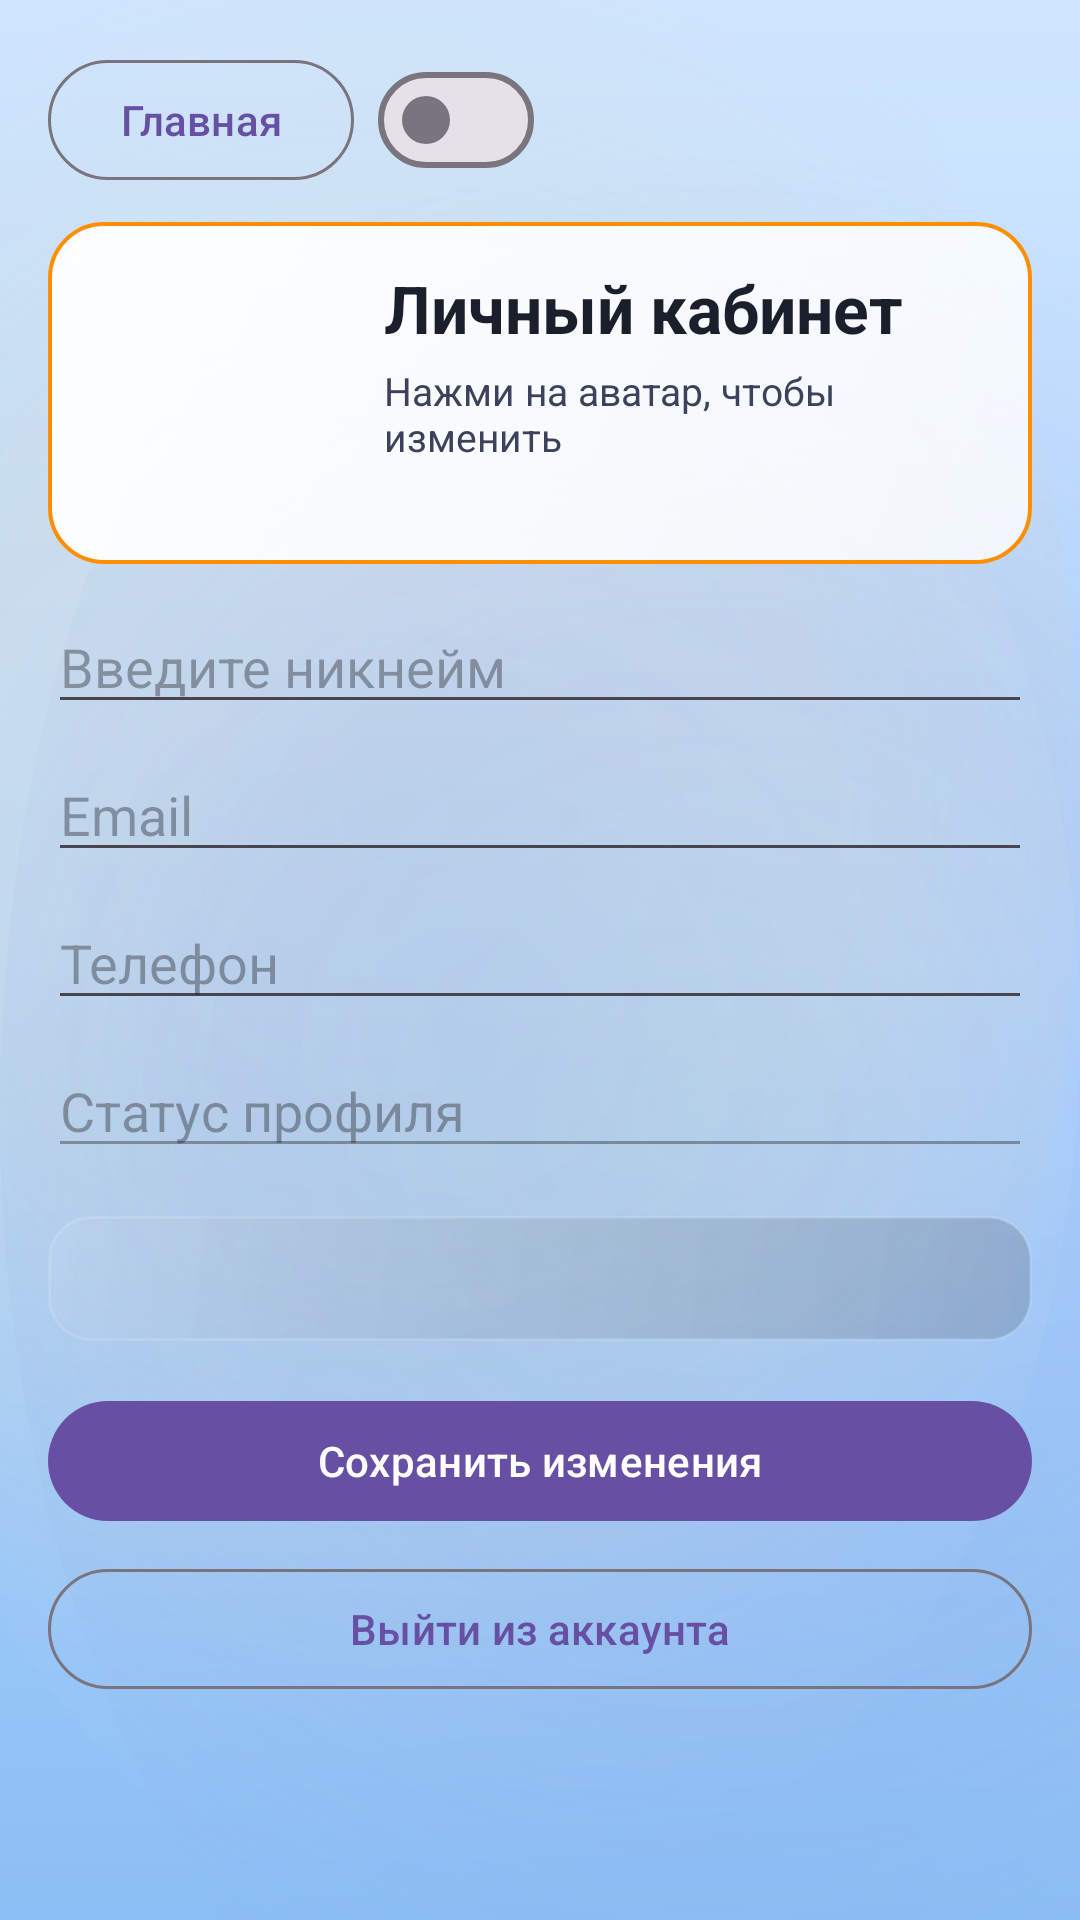

The Android layout XML behind this screen, and the referenced resources:
<!-- AndroidManifest.xml: application theme Theme.KillMePlease -->
<!-- res/layout/activity_profile.xml -->
<?xml version="1.0" encoding="utf-8"?>
<ScrollView xmlns:android="http://schemas.android.com/apk/res/android"
    android:layout_width="match_parent"
    android:layout_height="match_parent">

    <LinearLayout
        android:layout_width="match_parent"
        android:layout_height="wrap_content"
        android:orientation="vertical"
        android:padding="16dp">

        <LinearLayout
            android:layout_width="match_parent"
            android:layout_height="wrap_content"
            android:gravity="center_vertical"
            android:orientation="horizontal">

            <com.google.android.material.button.MaterialButton
                android:id="@+id/btn_profile_home"
                style="@style/Widget.Material3.Button.OutlinedButton"
                android:layout_width="wrap_content"
                android:layout_height="wrap_content"
                android:text="@string/go_home" />

            <com.google.android.material.materialswitch.MaterialSwitch
                android:id="@+id/switch_profile_theme"
                android:layout_width="wrap_content"
                android:layout_height="wrap_content"
                android:layout_marginStart="8dp" />
        </LinearLayout>

        <LinearLayout
            android:layout_width="match_parent"
            android:layout_height="wrap_content"
            android:layout_marginTop="10dp"
            android:background="@drawable/bg_glass_card"
            android:orientation="horizontal"
            android:padding="14dp">

            <ImageView
                android:id="@+id/profile_avatar_preview"
                android:layout_width="86dp"
                android:layout_height="86dp"
                android:clickable="true"
                android:contentDescription="@string/user_avatar"
                android:focusable="true"
                android:src="@android:drawable/sym_def_app_icon" />

            <LinearLayout
                android:layout_width="0dp"
                android:layout_height="wrap_content"
                android:layout_marginStart="12dp"
                android:layout_weight="1"
                android:orientation="vertical">

                <TextView
                    android:layout_width="wrap_content"
                    android:layout_height="wrap_content"
                    android:text="@string/profile"
                    android:textColor="?attr/km_textPrimary"
                    android:textSize="22sp"
                    android:textStyle="bold" />

                <TextView
                    android:layout_width="wrap_content"
                    android:layout_height="wrap_content"
                    android:layout_marginTop="4dp"
                    android:text="Нажми на аватар, чтобы изменить"
                    android:textColor="?attr/km_textSecondary"
                    android:textSize="13sp" />
            </LinearLayout>
        </LinearLayout>

        <EditText
            android:id="@+id/input_profile_nickname"
            android:layout_width="match_parent"
            android:layout_height="wrap_content"
            android:layout_marginTop="12dp"
            android:hint="@string/nickname_hint"
            android:inputType="textPersonName" />

        <EditText
            android:id="@+id/input_profile_email"
            android:layout_width="match_parent"
            android:layout_height="wrap_content"
            android:layout_marginTop="8dp"
            android:hint="@string/email_hint"
            android:inputType="textEmailAddress" />

        <EditText
            android:id="@+id/input_profile_phone"
            android:layout_width="match_parent"
            android:layout_height="wrap_content"
            android:layout_marginTop="8dp"
            android:hint="@string/phone_hint"
            android:inputType="phone" />

        <EditText
            android:id="@+id/input_profile_status"
            android:layout_width="match_parent"
            android:layout_height="wrap_content"
            android:layout_marginTop="8dp"
            android:enabled="false"
            android:hint="@string/status_hint"
            android:inputType="text" />

        <TextView
            android:id="@+id/txt_progress"
            android:layout_width="match_parent"
            android:layout_height="wrap_content"
            android:layout_marginTop="16dp"
            android:background="@drawable/bg_task_panel"
            android:padding="10dp"
            android:textSize="16sp" />

        <com.google.android.material.button.MaterialButton
            android:id="@+id/btn_save_profile"
            android:layout_width="match_parent"
            android:layout_height="wrap_content"
            android:layout_marginTop="16dp"
            android:text="@string/save_changes" />

        <com.google.android.material.button.MaterialButton
            android:id="@+id/btn_logout"
            style="@style/Widget.Material3.Button.OutlinedButton"
            android:layout_width="match_parent"
            android:layout_height="wrap_content"
            android:layout_marginTop="8dp"
            android:text="@string/logout" />

    </LinearLayout>
</ScrollView>
<!-- resources referenced by this layout -->
<resources>
  <!-- drawable bg_glass_card (drawable) -->
  <?xml version="1.0" encoding="utf-8"?>
  <shape xmlns:android="http://schemas.android.com/apk/res/android">
      <corners android:radius="18dp" />
      <gradient
          android:angle="315"
          android:endColor="#CCFFFFFF"
          android:startColor="#F0FFFFFF"
          android:type="linear" />
      <stroke
          android:width="1.2dp"
          android:color="?attr/km_accentPrimary" />
      <size android:height="64dp" />
      <padding
          android:bottom="10dp"
          android:left="10dp"
          android:right="10dp"
          android:top="10dp" />
  </shape>
  <!-- drawable bg_task_panel (drawable) -->
  <?xml version="1.0" encoding="utf-8"?>
  <shape xmlns:android="http://schemas.android.com/apk/res/android">
      <corners android:radius="14dp" />
      <gradient
          android:angle="315"
          android:endColor="#26000000"
          android:startColor="#10FFFFFF"
          android:type="linear" />
      <stroke android:width="1dp" android:color="#22FFFFFF" />
      <padding android:left="12dp" android:top="12dp" android:right="12dp" android:bottom="12dp" />
  </shape>
  <string name="email_hint">Email</string>
  <string name="go_home">Главная</string>
  <string name="logout">Выйти из аккаунта</string>
  <string name="nickname_hint">Введите никнейм</string>
  <string name="phone_hint">Телефон</string>
  <string name="profile">Личный кабинет</string>
  <string name="save_changes">Сохранить изменения</string>
  <string name="status_hint">Статус профиля</string>
  <string name="user_avatar">Аватар пользователя</string>
  <style name="Theme.KillMePlease" parent="Base.Theme.KillMePlease" />
  <style name="Base.Theme.KillMePlease" parent="Theme.Material3.DayNight.NoActionBar">
          
          
          <item name="android:windowBackground">@drawable/bg_space_light</item>
          <item name="km_spaceBackground">@drawable/bg_space_light</item>
          <item name="km_surfaceCard">@color/surface_glass</item>
          <item name="km_textPrimary">@color/text_primary</item>
          <item name="km_textSecondary">@color/text_secondary</item>
          <item name="km_orbitLine">@color/orbit_line</item>
          <item name="km_accentPrimary">@color/accent_primary</item>
          <item name="km_accentSecondary">@color/accent_secondary</item>
          <item name="android:windowAnimationStyle">@style/AppWindowAnimation</item>
      </style>
  <color name="surface_glass">#FFFFFF</color>
  <color name="text_primary">#1B1E2B</color>
  <color name="text_secondary">#3C425B</color>
  <color name="orbit_line">#80FFFFFF</color>
  <color name="accent_primary">#FF8F00</color>
  <color name="accent_secondary">#7C4DFF</color>
  <style name="AppWindowAnimation">
          <item name="android:activityOpenEnterAnimation">@anim/screen_enter</item>
          <item name="android:activityOpenExitAnimation">@anim/screen_exit</item>
          <item name="android:activityCloseEnterAnimation">@anim/screen_pop_enter</item>
          <item name="android:activityCloseExitAnimation">@anim/screen_pop_exit</item>
      </style>
</resources>
